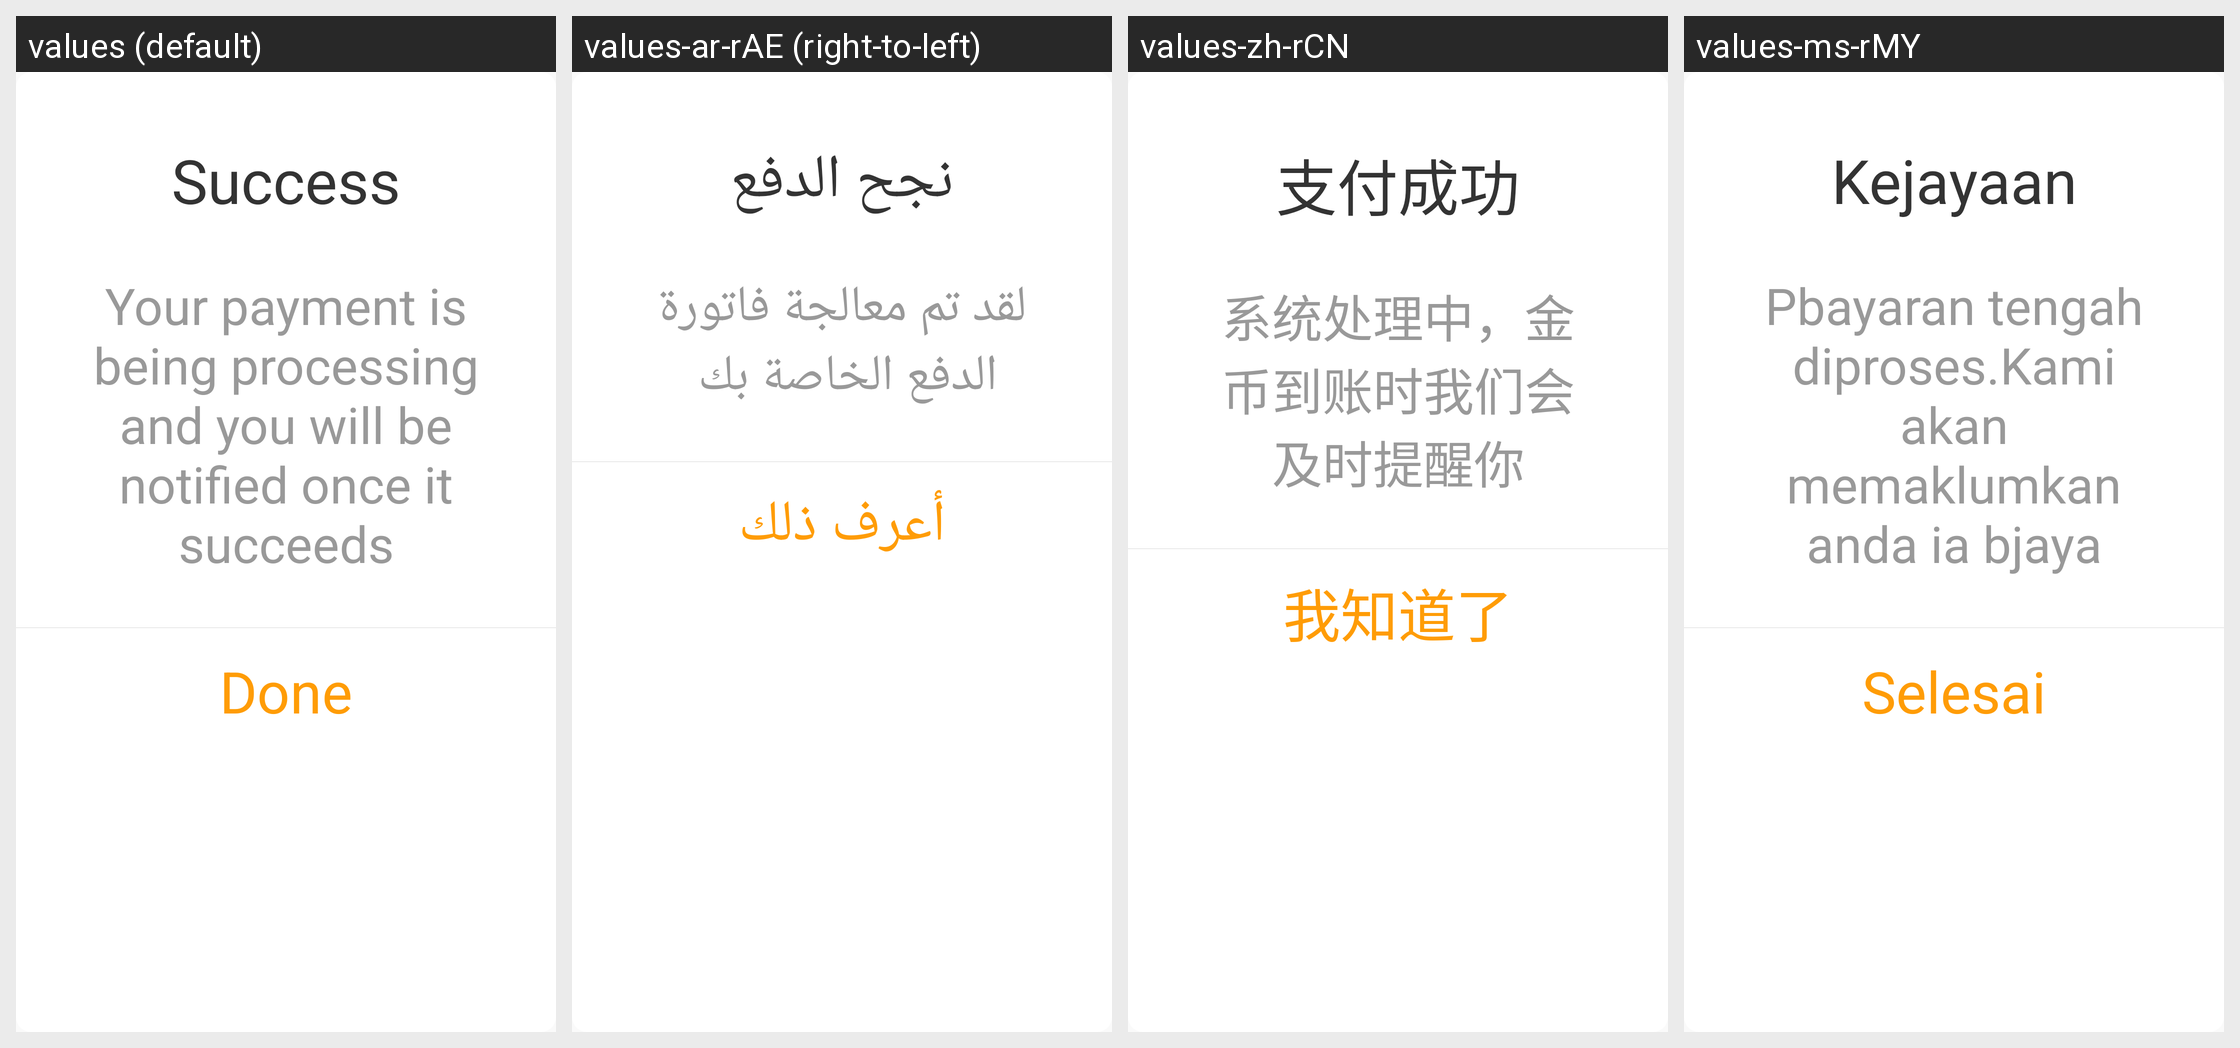

Translations of the strings shown on this Android screen, per locale in the grid:
Android screen res/layout/alertdialog_buycoins_success.xml rendered under 4 locales, left to right: values (default), values-ar-rAE (right-to-left), values-zh-rCN, values-ms-rMY. Device: Nexus 5 (rendered at 1080×1920; each locale shown at half size, 540×960, under a caption strip naming it); theme AppTheme.
Other locales in the repository, not shown: values-ar-rEG, values-ar-rIL.
Strings drawn on this screen, with the default value and each locale's value (text and hints the layout hard-codes, and strings that could not be matched under every locale, appear in the picture but are not listed):

Success
  values: Success
  values-ar-rAE: نجح الدفع
  values-zh-rCN: 支付成功
  values-ms-rMY: Kejayaan

Successtext
  values: Your payment is being processing and you will be notified once it succeeds
  values-ar-rAE: لقد تم معالجة فاتورة الدفع الخاصة بك 
  values-zh-rCN: 系统处理中，金币到账时我们会及时提醒你
  values-ms-rMY: Pbayaran tengah diproses.Kami akan memaklumkan anda ia bjaya

Done
  values: Done
  values-ar-rAE: أعرف ذلك
  values-zh-rCN: 我知道了
  values-ms-rMY: Selesai
